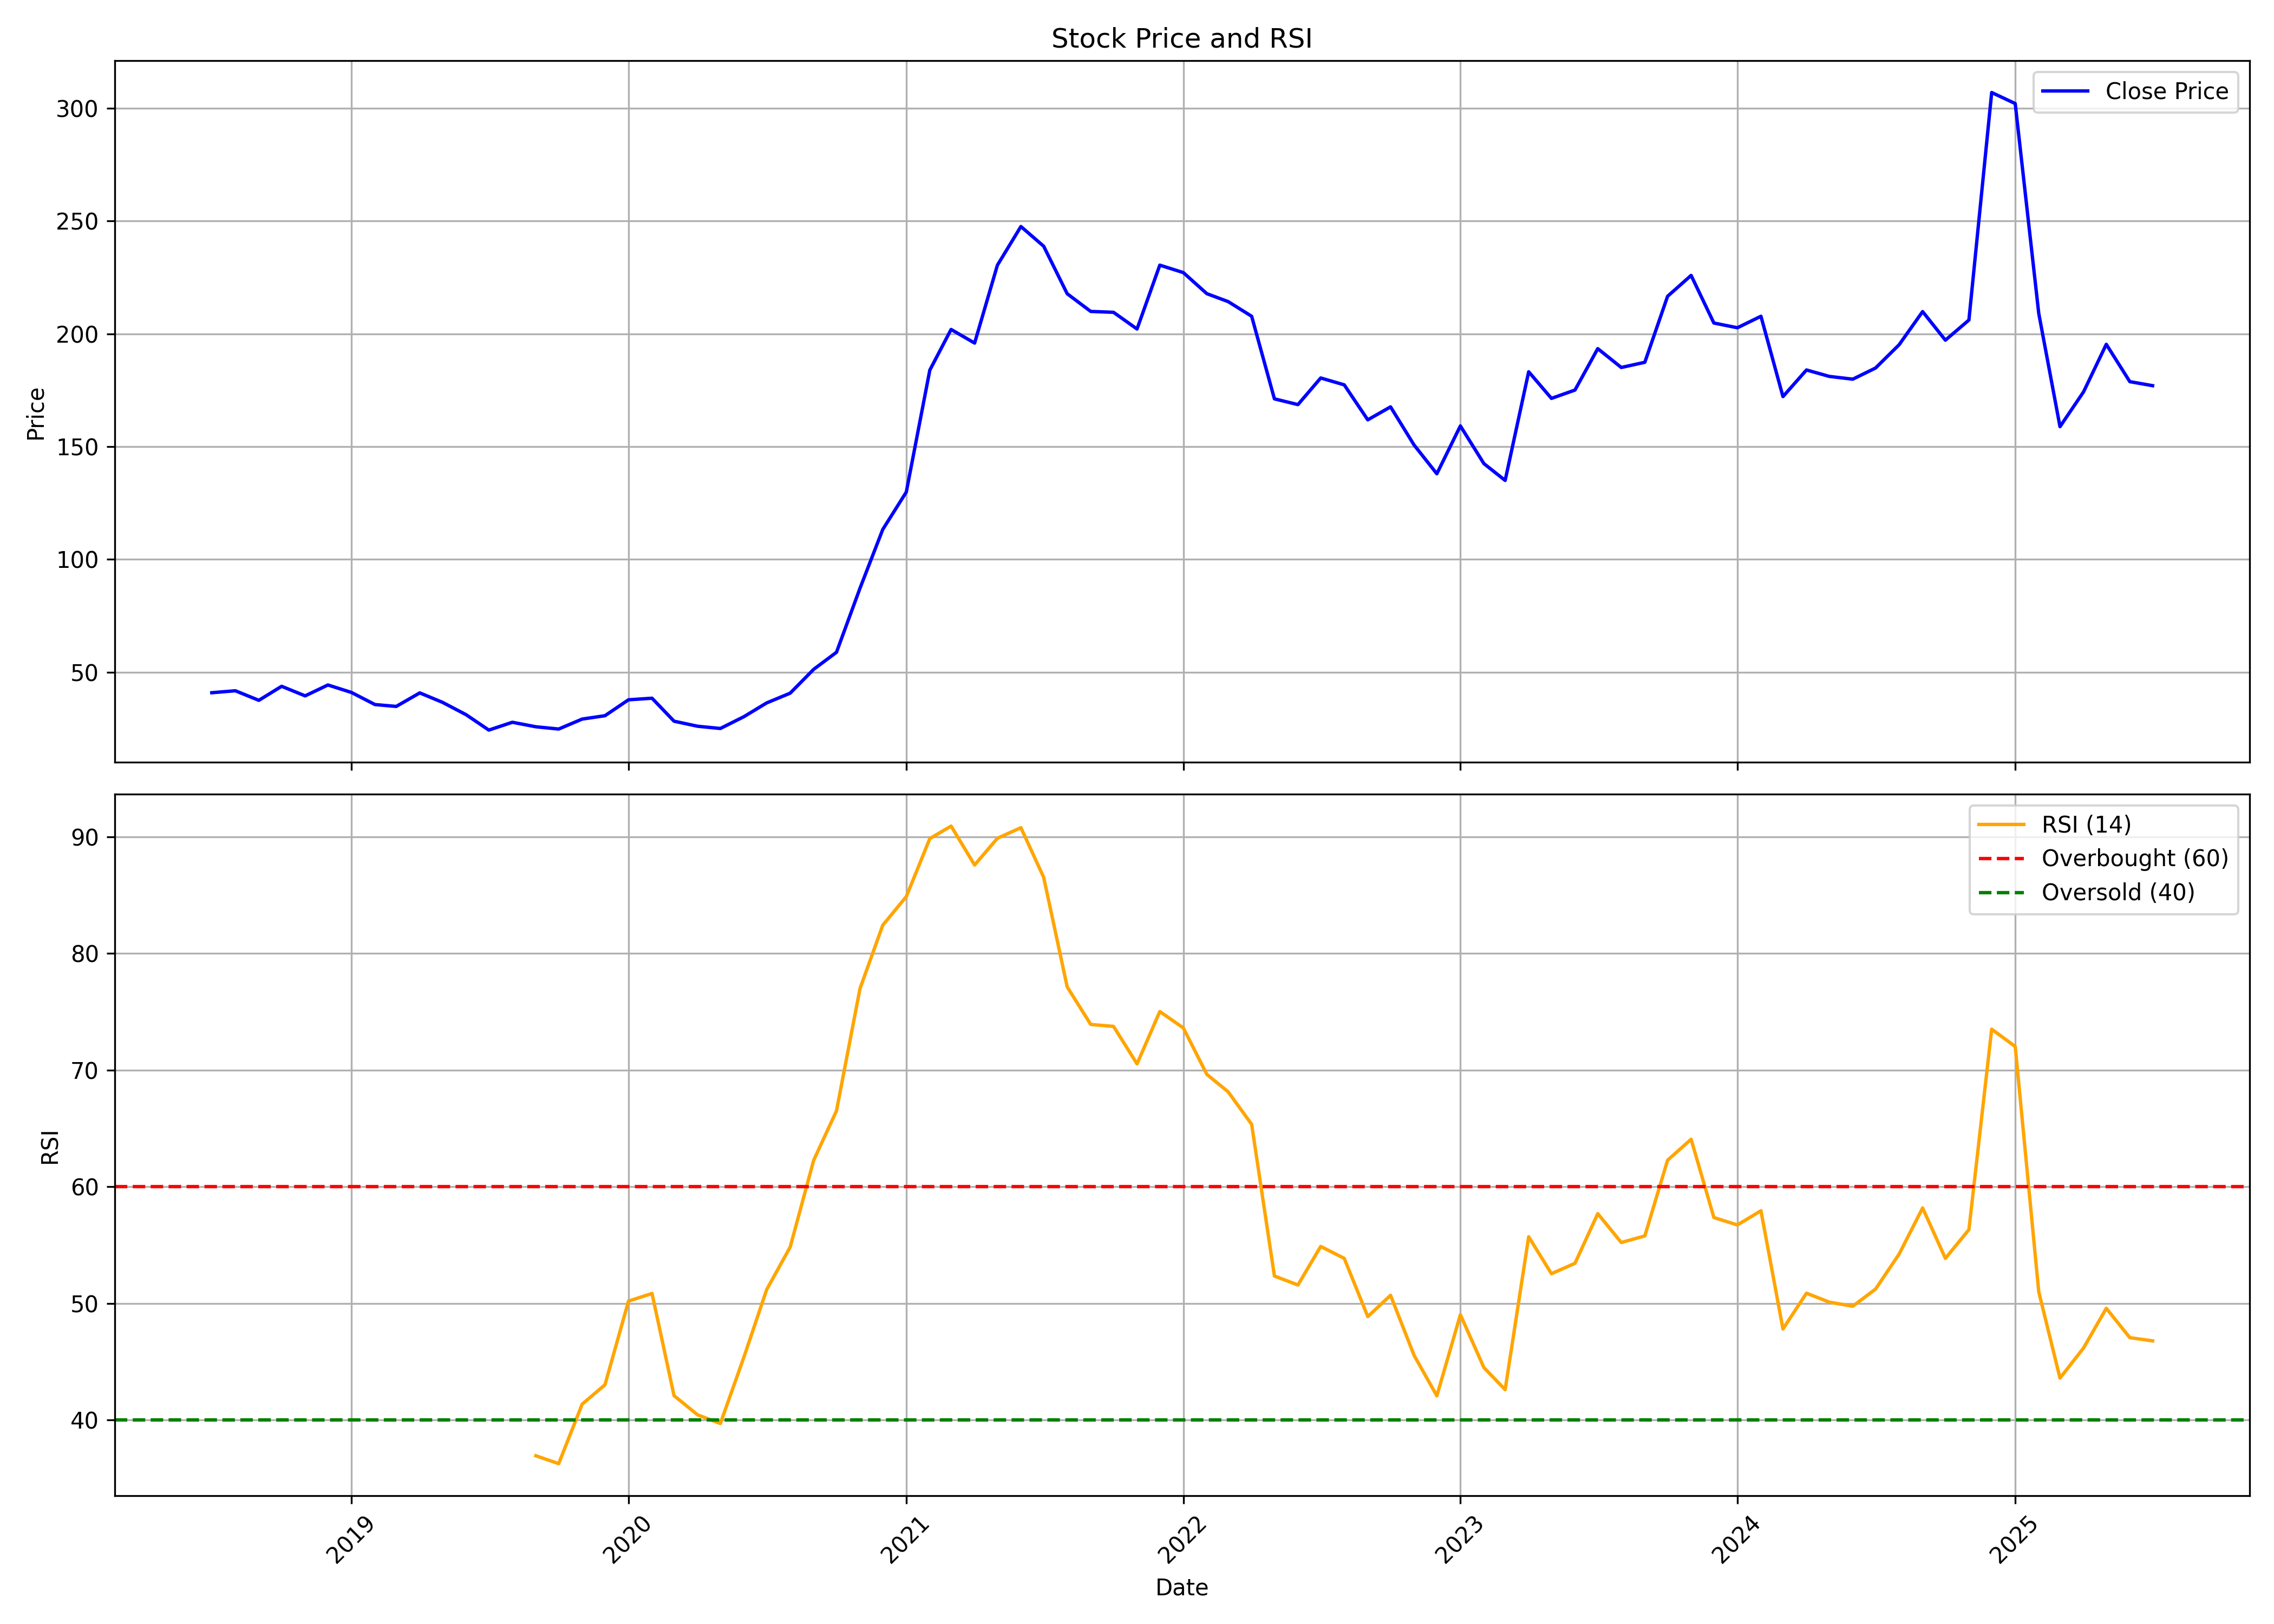

Source data for this figure (header and first rows):
, date, symbol, open, high, low, close, volume, rsi
0, 2018-07-01, REPL, 44.3, 46.22, 40.93, 40.93, 60000, 
1, 2018-08-01, REPL, 42.13, 43.09, 39.48, 41.79, 318000, 
2, 2018-09-01, REPL, 42.52, 42.52, 37.56, 37.56, 645000, 
3, 2018-10-01, REPL, 40.65, 43.87, 36.07, 43.77, 171000, 
4, 2018-11-01, REPL, 43.77, 43.77, 32.66, 39.53, 381000, 
5, 2018-12-01, REPL, 39.53, 45.82, 38.41, 44.36, 252000, 
6, 2019-01-01, REPL, 44.36, 48.26, 39, 41.04, 795000, 
7, 2019-02-01, REPL, 42.9, 43.72, 34.66, 35.68, 612000, 
8, 2019-03-01, REPL, 35.68, 37.68, 29.78, 34.85, 312000, 
9, 2019-04-01, REPL, 39.97, 40.85, 28.37, 40.85, 99000, 
10, 2019-05-01, REPL, 40.85, 40.85, 29.25, 36.66, 129000, 
11, 2019-06-01, REPL, 31.68, 39.09, 26.42, 31.2, 78000, 
12, 2019-07-01, REPL, 36.71, 37.05, 23.98, 24.37, 75000, 
13, 2019-08-01, REPL, 24.37, 31.73, 21.45, 27.83, 24000, 
14, 2019-09-01, REPL, 27.83, 28.27, 21.84, 25.83, 99000, 36.95
15, 2019-10-01, REPL, 26.32, 29.8, 20.46, 24.83, 120000, 36.27
16, 2019-11-01, REPL, 22.9, 37, 22.35, 29.25, 144000, 41.37
17, 2019-12-01, REPL, 29.25, 30.74, 26.92, 30.74, 333000, 43.03
18, 2020-01-01, REPL, 30.74, 41.92, 30.64, 37.79, 216000, 50.2
19, 2020-02-01, REPL, 37.79, 39.68, 33.23, 38.49, 111000, 50.86
20, 2020-03-01, REPL, 38.49, 38.49, 28.31, 28.31, 51000, 42.1
21, 2020-04-01, REPL, 28.31, 28.31, 24.34, 26.07, 33000, 40.46
22, 2020-05-01, REPL, 26.07, 26.82, 24.78, 25.08, 111000, 39.71
23, 2020-06-01, REPL, 24.83, 31.54, 24.83, 30.3, 87000, 45.39
24, 2020-07-01, REPL, 30.39, 40.03, 30.39, 36.4, 279000, 51.18
25, 2020-08-01, REPL, 37.65, 43.16, 35.76, 40.73, 516000, 54.83
26, 2020-09-01, REPL, 38.69, 53.19, 38.69, 51.3, 384000, 62.27
27, 2020-10-01, REPL, 53.15, 58.83, 47.11, 58.83, 198000, 66.5
28, 2020-11-01, REPL, 61.38, 106.2, 60.13, 87.23, 933000, 76.98
29, 2020-12-01, REPL, 91.57, 119.5, 91.57, 113.3, 584026, 82.41
30, 2021-01-01, REPL, 115.3, 151.7, 112.1, 129.8, 327238, 84.86
31, 2021-02-01, REPL, 136.3, 197.6, 126.8, 183.9, 511947, 89.83
32, 2021-03-01, REPL, 184.1, 214.8, 167.7, 201.9, 490255, 90.91
33, 2021-04-01, REPL, 206.1, 230.5, 187.6, 195.9, 419661, 87.57
34, 2021-05-01, REPL, 192.9, 255.9, 185.6, 230.3, 963164, 89.86
35, 2021-06-01, REPL, 234.4, 279.5, 223.6, 247.5, 1377905, 90.77
36, 2021-07-01, REPL, 252.4, 258.9, 224.6, 238.8, 863692, 86.51
37, 2021-08-01, REPL, 242.8, 249.5, 209.6, 217.7, 586132, 77.12
38, 2021-09-01, REPL, 224.5, 234.7, 199.6, 209.9, 401420, 73.91
39, 2021-10-01, REPL, 211.0, 254.4, 190.0, 209.5, 1521383, 73.74
40, 2021-11-01, REPL, 205.6, 220.9, 191.0, 202.1, 495165, 70.53
41, 2021-12-01, REPL, 205.9, 238.0, 193.1, 230.4, 1779184, 75.01
42, 2022-01-01, REPL, 235.0, 279.5, 225.0, 227.1, 1933118, 73.61
43, 2022-02-01, REPL, 231.0, 259.0, 205.0, 217.8, 710241, 69.62
44, 2022-03-01, REPL, 217.8, 233.2, 202.1, 214.2, 988823, 68.14
45, 2022-04-01, REPL, 218.0, 234.4, 206.0, 207.8, 483977, 65.35
46, 2022-05-01, REPL, 210.4, 215.9, 163.7, 171.1, 411476, 52.35
47, 2022-06-01, REPL, 176.9, 176.9, 153.0, 168.6, 267559, 51.58
48, 2022-07-01, REPL, 168.6, 193.6, 165.9, 180.4, 295477, 54.89
49, 2022-08-01, REPL, 184.9, 204.9, 169.9, 177.4, 750726, 53.86
50, 2022-09-01, REPL, 176.0, 185.9, 155.2, 161.9, 461356, 48.87
51, 2022-10-01, REPL, 165.6, 181.1, 152.0, 167.6, 403256, 50.7
52, 2022-11-01, REPL, 167.5, 169.6, 150.0, 150.7, 226028, 45.55
53, 2022-12-01, REPL, 152.9, 158.0, 130.0, 137.9, 363244, 42.08
54, 2023-01-01, REPL, 139.9, 166.6, 135.9, 159.1, 490792, 49.04
55, 2023-02-01, REPL, 161.0, 162.2, 140.9, 142.4, 264907, 44.5
56, 2023-03-01, REPL, 144.6, 152.0, 131.7, 135.0, 430796, 42.61
57, 2023-04-01, REPL, 136.0, 205.0, 135.4, 183.1, 879675, 55.71
58, 2023-05-01, REPL, 183.1, 193.4, 168.9, 171.4, 413731, 52.55
59, 2023-06-01, REPL, 171.4, 181.0, 165.4, 175.1, 336989, 53.44
... 25 more rows
